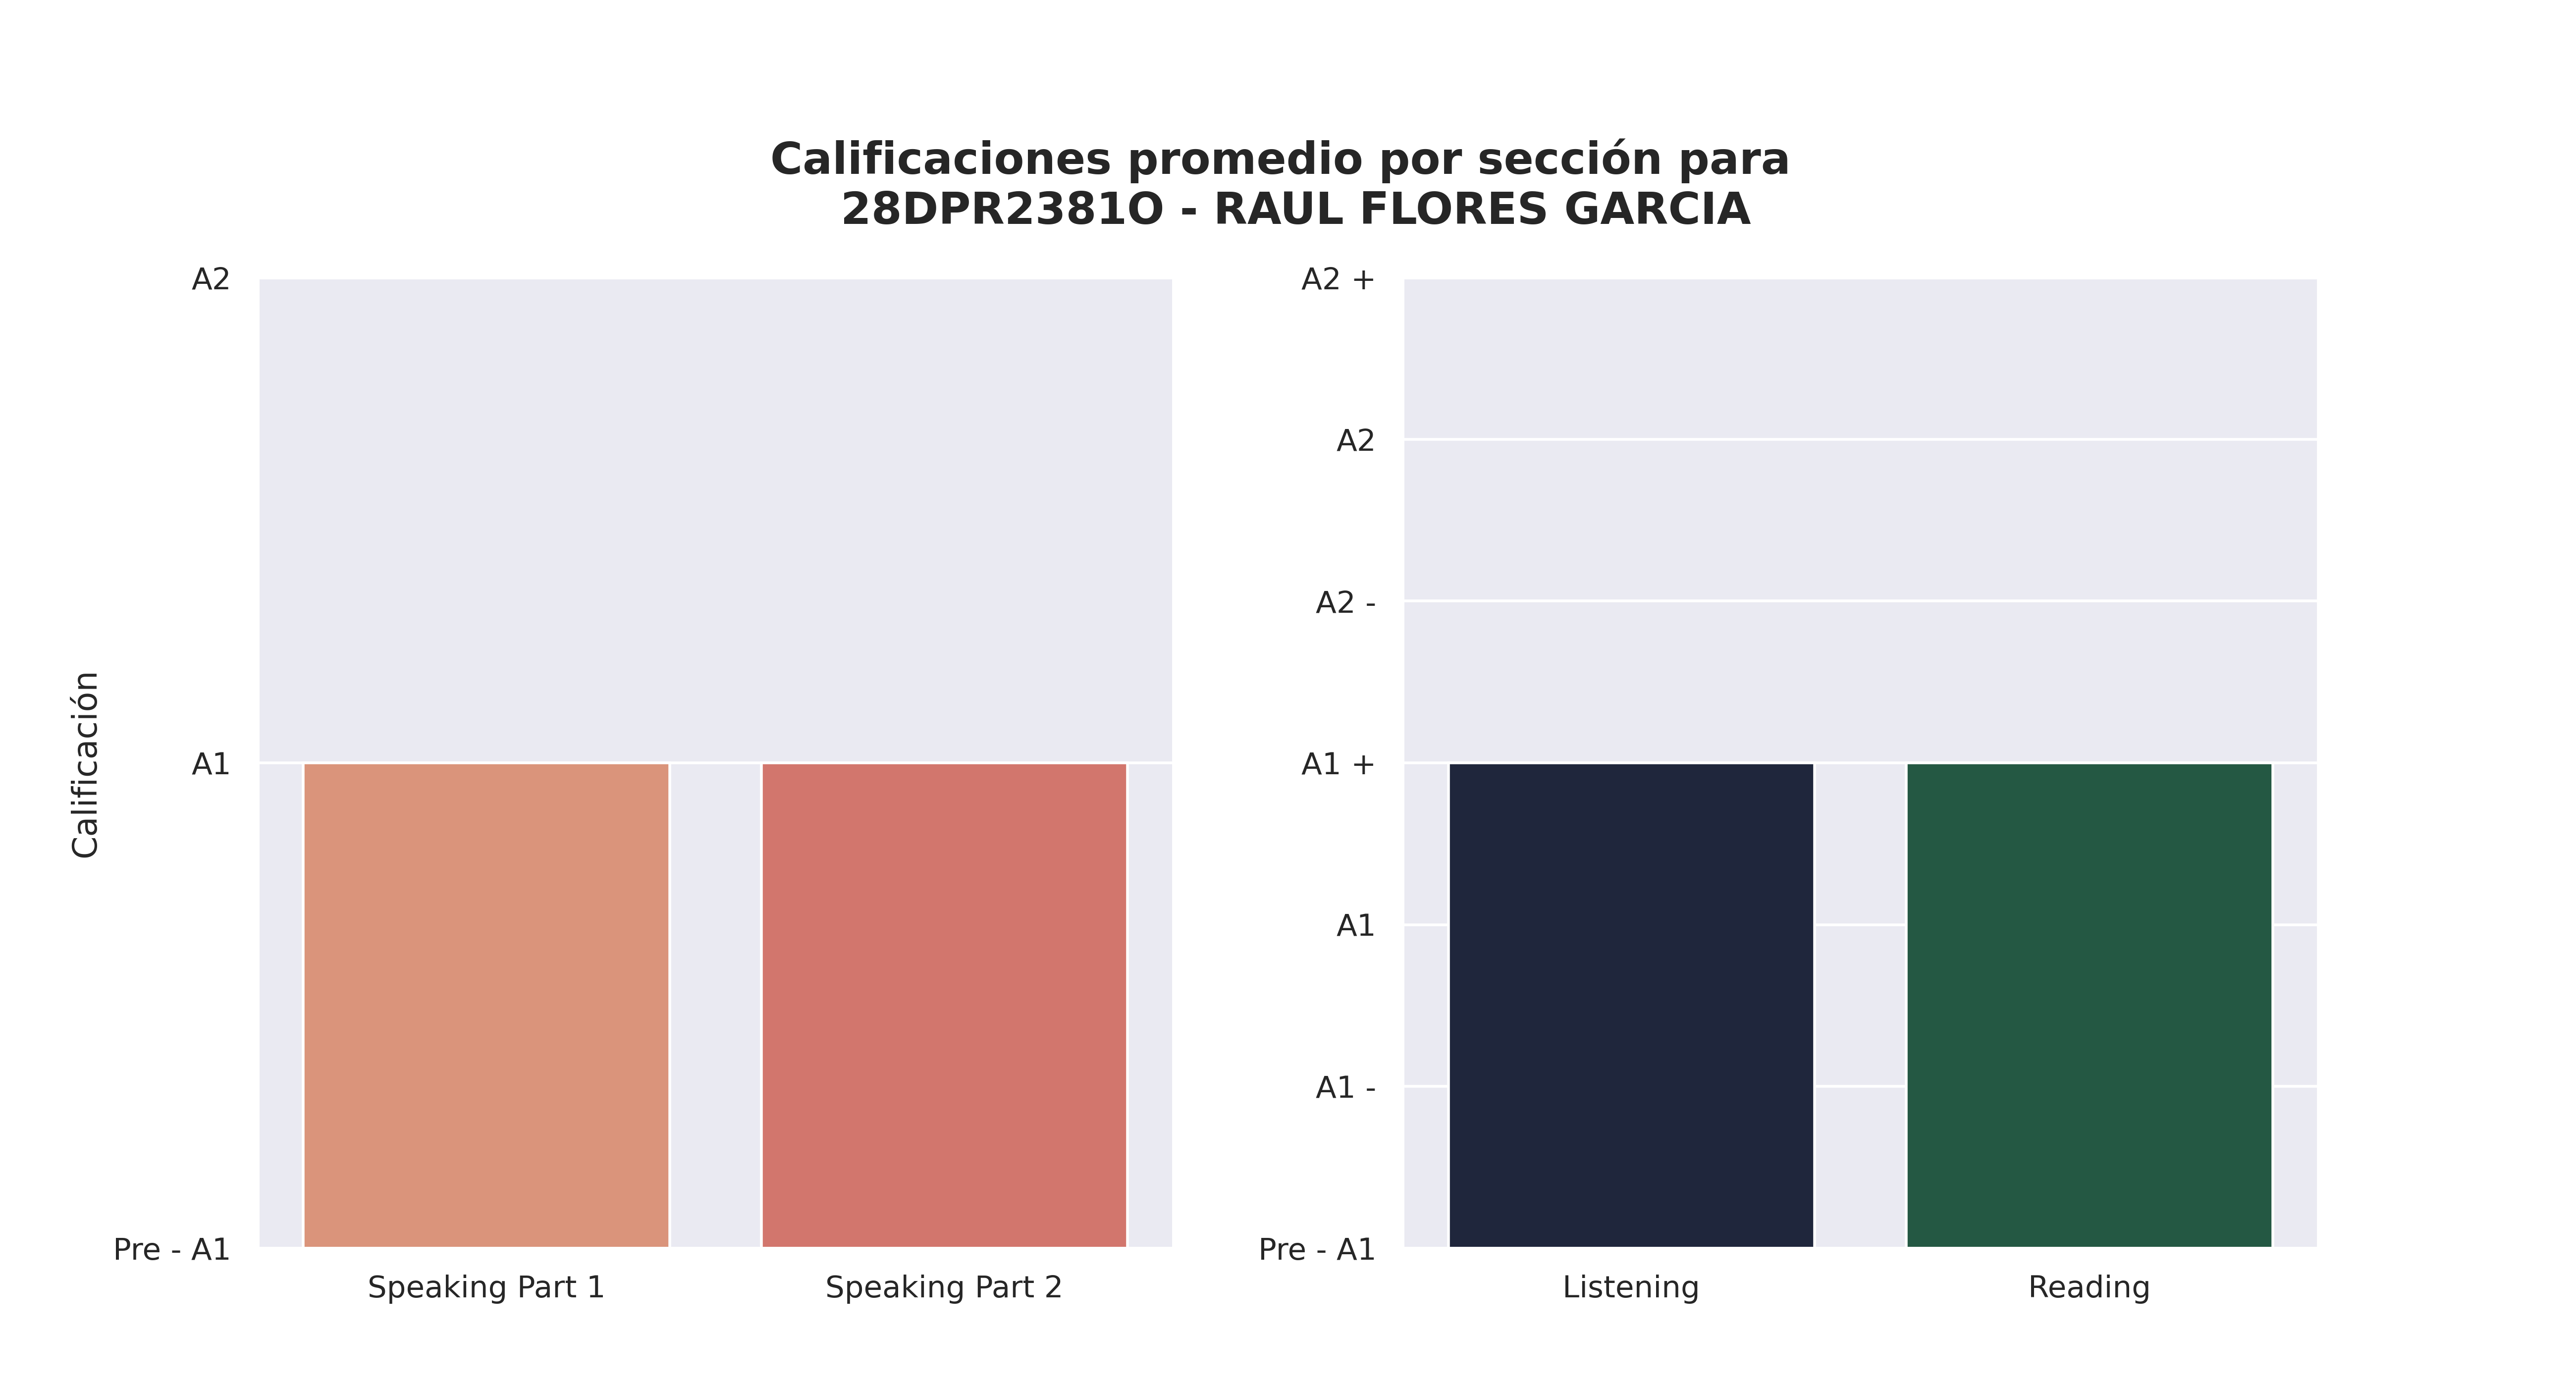

The file beside this chart, header and first rows:
Sección, Aciertos promedio, Calificación, Número de estudiantes con esa calificaci…, Promedio de aciertos asignada por reviso…
Speaking Part 1, 3, A1, 5, 3
Speaking Part 2, 3, A1, 5, 3
Listening, 15, A1 +, 3, 15
Reading, 26, A1 +, 2, 25
